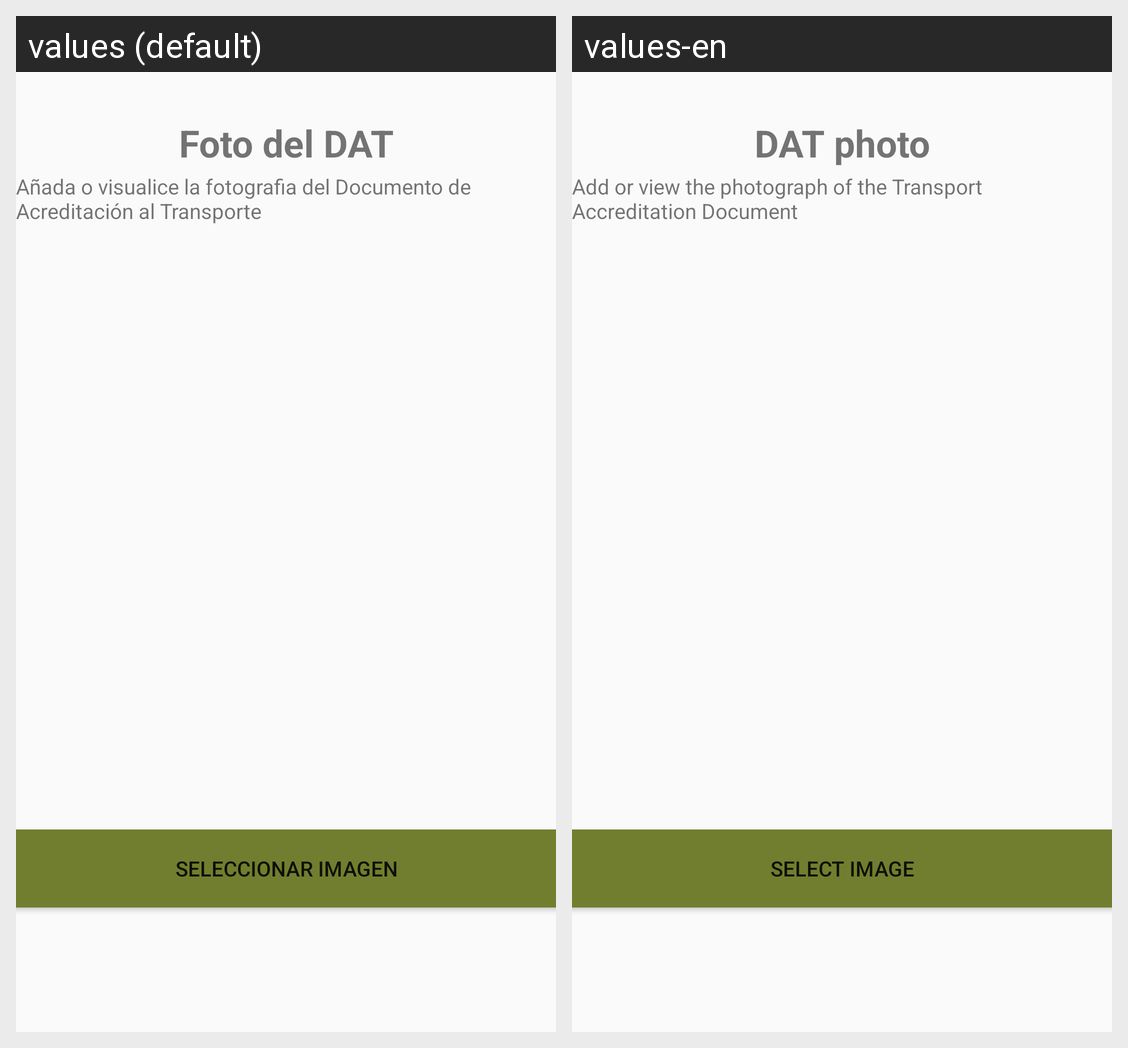

Locale-by-locale string values for the Android screen shown in this grid:
Android screen res/layout/activity_annadir_foto_dat_recolecta.xml rendered under 2 locales, left to right: values (default), values-en. Device: Nexus 5 (rendered at 1080×1920; each locale shown at half size, 540×960, under a caption strip naming it); theme AppTheme.
Strings drawn on this screen, with the default value and each locale's value (text and hints the layout hard-codes, and strings that could not be matched under every locale, appear in the picture but are not listed):

foto_dat
  values: Foto del DAT
  values-en: DAT photo

foto_dat_des
  values: Añada o visualice la fotografia del Documento de Acreditación al Transporte
  values-en: Add or view the photograph of the Transport Accreditation Document

selec_img
  values: Seleccionar imagen
  values-en: Select image
